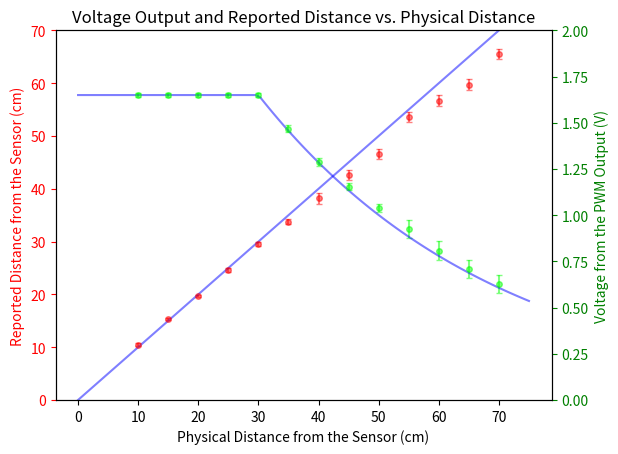

The script that saved this image:
import matplotlib.pyplot as plt
import numpy as np
import math
distances=[10,15,20,25,30,35,40,45,50,55,60,65, 70]
data1 = [10.5,15.4,19.7,24.6,29.5,33.8,38.2,42.6, 46.6, 53.6, 56.7, 59.7, 65.5]
data2 = [50,50,50,50,50, 44.5, 39, 35, 31.5, 28, 24.5,21.5, 19]
for i in range(len(data2)):
    data2[i]*=0.033
err1 = [0.2,0.2,0.2,0.4,0.4,0.4, 1, 1, 1, 1, 1, 1, 1]
err2 = [0.01,0.01,0.01,0.01,0.01,0.02,0.02,0.02,0.02,0.05,0.05,0.05,0.05]
#plt.errorbar(distances, data1, yerr=err, fmt="o",c=(1,0,0,0.5),ms=4,capsize=2)
#plt.axhline(0)
#plt.xlim(left=0)
#plt.xlabel("Physical Distance from the Sensor (cm)")
#plt.ylabel("Reported Distance from the Sensor (cm) ")
#plt.title("Reported Distance vs. Physical Distance")
#plt.show()

x = np.linspace(0, 75, 100)

def func(x):
    return np.where((x < 30) & (x >= 0), 1.65, 0.033*50 * np.exp(-(x - 30) / 40))



# Create the figure and the first y-axis
fig, ax1 = plt.subplots()
ax1.errorbar(distances, data1, yerr=err1, fmt="o",c=(1,0,0,0.5),ms=4,capsize=2)
ax1.axline((0,0), slope=1, c=(0,0,1,0.5))
ax1.set_xlabel('Physical Distance from the Sensor (cm)')
ax1.set_ylabel('Reported Distance from the Sensor (cm)', color='r')
ax1.set_ylim((0,70))

# Create the second y-axis
ax2 = ax1.twinx()
ax2.errorbar(distances, data2, yerr=err2, fmt="o",c=(0,1,0,0.5),ms=4,capsize=2)
ax2.plot(x,func(x),c=(0,0,1,0.5))
ax2.set_ylabel('Voltage from the PWM Output (V)', color='g')
ax2.set_ylim((0,2))


# Customize the appearance
ax1.tick_params(axis='y', colors='r')
ax2.tick_params(axis='y', colors='g')

plt.title("Voltage Output and Reported Distance vs. Physical Distance")

# Show the plot
plt.show()
